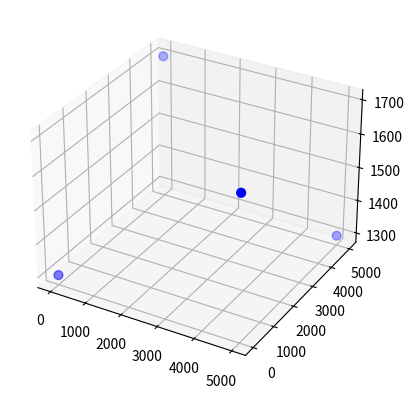

Recreate this plot in Python.
import numpy as np
from matplotlib import pyplot as plt, cm


def fun(x):
    round(x, 2)
    if x >= 0:
        return '+'+str(x)
    else:
        return str(x)


def get_res(X, Y, Z, n):
    # 求方程系数
    sigma_x = 0
    for i in X: sigma_x += i
    sigma_y = 0
    for i in Y: sigma_y += i
    sigma_z = 0
    for i in Z: sigma_z += i
    sigma_x2 = 0
    for i in X: sigma_x2 += i * i
    sigma_y2 = 0
    for i in Y: sigma_y2 += i * i
    sigma_x3 = 0
    for i in X: sigma_x3 += i * i * i
    sigma_y3 = 0
    for i in Y: sigma_y3 += i * i * i
    sigma_x4 = 0
    for i in X: sigma_x4 += i * i * i * i
    sigma_y4 = 0
    for i in Y: sigma_y4 += i * i * i * i
    sigma_x_y = 0
    for i in range(n):
        sigma_x_y += X[i] * Y[i]
    # print(sigma_xy)
    sigma_x_y2 = 0
    for i in range(n): sigma_x_y2 += X[i] * Y[i] * Y[i]
    sigma_x_y3 = 0
    for i in range(n): sigma_x_y3 += X[i] * Y[i] * Y[i] * Y[i]
    sigma_x2_y = 0
    for i in range(n): sigma_x2_y += X[i] * X[i] * Y[i]
    sigma_x2_y2 = 0
    for i in range(n): sigma_x2_y2 += X[i] * X[i] * Y[i] * Y[i]
    sigma_x3_y = 0
    for i in range(n): sigma_x3_y += X[i] * X[i] * X[i] * Y[i]
    sigma_z_x2 = 0
    for i in range(n): sigma_z_x2 += Z[i] * X[i] * X[i]
    sigma_z_y2 = 0
    for i in range(n): sigma_z_y2 += Z[i] * Y[i] * Y[i]
    sigma_z_x_y = 0
    for i in range(n): sigma_z_x_y += Z[i] * X[i] * Y[i]
    sigma_z_x = 0
    for i in range(n): sigma_z_x += Z[i] * X[i]
    sigma_z_y = 0
    for i in range(n): sigma_z_y += Z[i] * Y[i]
    # print("-----------------------")
    # 给出对应方程的矩阵形式
    a = np.array([[sigma_x4, sigma_x3_y, sigma_x2_y2, sigma_x3, sigma_x2_y, sigma_x2],
                  [sigma_x3_y, sigma_x2_y2, sigma_x_y3, sigma_x2_y, sigma_x_y2, sigma_x_y],
                  [sigma_x2_y2, sigma_x_y3, sigma_y4, sigma_x_y2, sigma_y3, sigma_y2],
                  [sigma_x3, sigma_x2_y, sigma_x_y2, sigma_x2, sigma_x_y, sigma_x],
                  [sigma_x2_y, sigma_x_y2, sigma_y3, sigma_x_y, sigma_y2, sigma_y],
                  [sigma_x2, sigma_x_y, sigma_y2, sigma_x, sigma_y, n]])
    b = np.array([sigma_z_x2, sigma_z_x_y, sigma_z_y2, sigma_z_x, sigma_z_y, sigma_z])
    # 高斯消元解线性方程
    res = np.linalg.solve(a, b)
    return res



def matching_3D(X, Y, Z):
    n = len(X)
    # res = get_res(X, Y, Z, n)
    # # 输出方程形式
    # print("z=%.6s*x^2%.6s*xy%.6s*y^2%.6s*x%.6s*y%.6s" % (
    # fun(res[0]), fun(res[1]), fun(res[2]), fun(res[3]), fun(res[4]), fun(res[5])))
    # # 画曲面图和离散点
    fig = plt.figure()  # 建立一个空间
    ax = fig.add_subplot(111, projection='3d')  # 3D坐标
    #
    # n = 256
    # u = np.linspace(-20, 20, n)  # 创建一个等差数列
    # x, y = np.meshgrid(u, u)  # 转化成矩阵
    #
    # # 给出方程
    # z = res[0] * x * x + res[1] * x * y + res[2] * y * y + res[3] * x + res[4] * y + res[5]
    # # 画出曲面
    # cmap = plt.get_cmap('Greys')
    # ax.plot_surface(x, y, z, rstride=1, cstride=1, cmap=cmap)
    # 画出点
    ax.scatter(X, Y, Z, c='b', s=40)
    plt.show()

if __name__ == '__main__':
    x = [0, 5000, 0, 5000]
    y = [0, 0, 5000, 5000]
    z = [1300, 1700, 1700, 1300]
    matching_3D(x, y, z)
